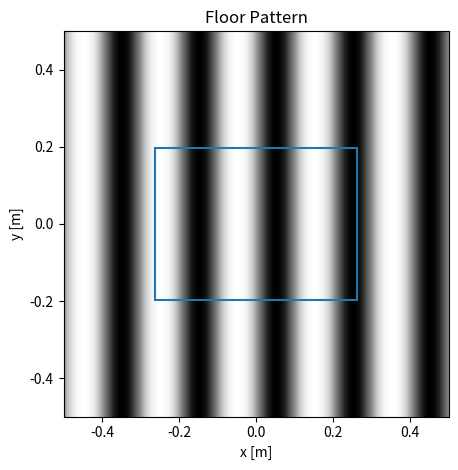

Recreate this plot in Python.
import numpy as np
import matplotlib.pyplot as plt
import matplotlib.cm as cm
import matplotlib.animation as animation
from matplotlib.patches import Rectangle


## PLOT BRIGHTNESS PATTERN FROM 2.4.1 HORIZONTAL MOTION
I_0 = 255   # Brightness value (0-255)
L = 0.2     # [m]

## CAMERA PARAMETERS
u_min = 3.6e-6*80   # Image Sensor min [m]
v_min = 3.6e-6*60   # Image Sensor min [m]
f = 0.66e-3         # Focal Length [m]
d = 0.6             # Camera distance [m]

X_min_c = u_min*d/f
Y_min_c = v_min*d/f

x = np.linspace(-0.5, 0.5, 1000)    # [m]
y = np.linspace(-0.5, 0.5, 1000)    # [m]
X, Y = np.meshgrid(x, y)

def Intensity(X):
    return I_0/2*(np.sin(2*np.pi*X/L)+1)

fig, ax = plt.subplots()
im = ax.imshow(Intensity(X), interpolation='bilinear', 
                vmin=0, vmax=255, cmap=cm.Greys,
                origin='upper',
                extent=[-0.5,0.5,-0.5,0.5]
)

ax.add_patch(Rectangle((-X_min_c,-Y_min_c),X_min_c*2,Y_min_c*2,lw=1.5,fill=False,color="tab:blue"))

ax.set_title("Floor Pattern")
ax.set_xlabel("x [m]")
ax.set_ylabel("y [m]")
fig.tight_layout()

plt.show()
